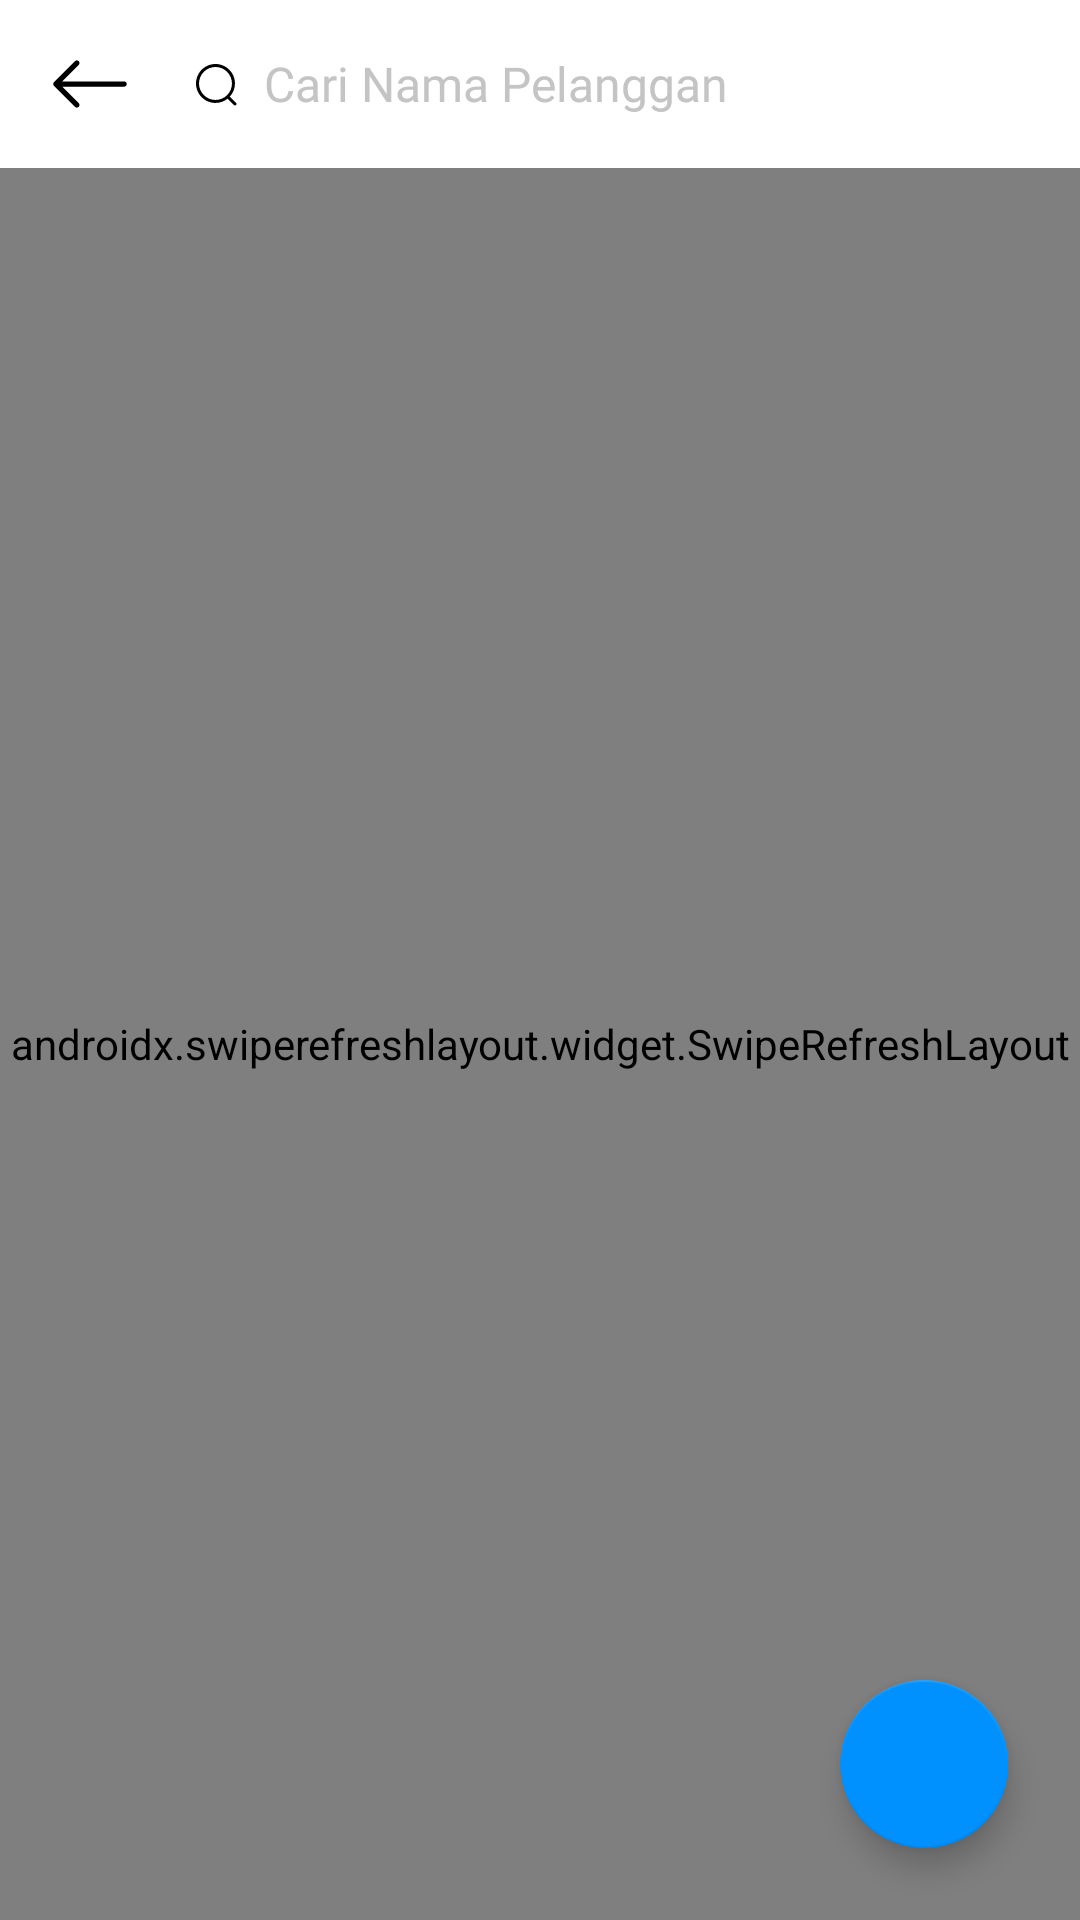

Layout XML and referenced resources for this Android screen:
<!-- AndroidManifest.xml: application theme Theme.SmartWaterMeter -->
<!-- res/layout/fragment_user_admin.xml -->
<?xml version="1.0" encoding="utf-8"?>
<RelativeLayout xmlns:android="http://schemas.android.com/apk/res/android"
    xmlns:tools="http://schemas.android.com/tools"
    android:layout_width="match_parent"
    android:layout_height="match_parent"
    tools:context=".ui.admin.AdminUserFragment">

    <com.google.android.material.appbar.AppBarLayout
        android:id="@+id/appBar"
        android:layout_width="match_parent"
        android:layout_height="?attr/actionBarSize"
        android:background="@color/white">

        <RelativeLayout
            android:layout_width="match_parent"
            android:layout_height="56dp"
            android:layout_marginStart="16dp"
            android:layout_marginEnd="16dp">

            <ImageView
                android:id="@+id/imgBack"
                android:layout_width="28dp"
                android:layout_height="match_parent"
                android:layout_centerVertical="true"
                android:contentDescription="@string/back"
                android:src="@drawable/ic_arrow_left" />

            <LinearLayout
                android:layout_width="match_parent"
                android:layout_height="46dp"
                android:layout_centerVertical="true"
                android:layout_marginStart="8dp"
                android:layout_toEndOf="@id/imgBack"
                android:background="@drawable/bg_edit_text"
                android:orientation="horizontal"
                android:paddingStart="12dp"
                android:paddingEnd="12dp">

                <ImageView
                    android:layout_width="16dp"
                    android:layout_height="16dp"
                    android:layout_gravity="center_vertical"
                    android:src="@drawable/ic_search_outline" />

                <EditText
                    android:id="@+id/etSearchUser"
                    android:layout_width="match_parent"
                    android:layout_height="match_parent"
                    android:layout_gravity="center_vertical"
                    android:layout_marginStart="8dp"
                    android:background="@android:color/transparent"
                    android:fontFamily="@font/roboto"
                    android:hint="@string/search_user"
                    android:inputType="textPersonName"
                    android:textColor="@color/primary_text"
                    android:textColorHint="@color/hint"
                    android:textSize="16sp" />
            </LinearLayout>
        </RelativeLayout>
    </com.google.android.material.appbar.AppBarLayout>

    <androidx.swiperefreshlayout.widget.SwipeRefreshLayout
        android:id="@+id/swipeRefresh"
        android:layout_width="match_parent"
        android:layout_height="match_parent"
        android:layout_below="@id/appBar">

        <androidx.recyclerview.widget.RecyclerView
            android:id="@+id/rvAllDataUser"
            android:layout_width="match_parent"
            android:layout_height="match_parent"
            tools:listitem="@layout/list_user" />
    </androidx.swiperefreshlayout.widget.SwipeRefreshLayout>

    <com.google.android.material.floatingactionbutton.FloatingActionButton xmlns:app="http://schemas.android.com/apk/res-auto"
        android:id="@+id/fabAddUser"
        android:layout_width="wrap_content"
        android:layout_height="wrap_content"
        android:layout_alignParentEnd="true"
        android:layout_alignParentBottom="true"
        android:layout_marginEnd="24dp"
        android:layout_marginBottom="24dp"
        android:background="@drawable/bg_icon_blue"
        android:contentDescription="@string/add_user"
        android:src="@drawable/ic_add_user_outline"
        app:tint="@android:color/white" />
</RelativeLayout>
<!-- res/layout/list_user.xml (included above) -->
<?xml version="1.0" encoding="utf-8"?>
<RelativeLayout xmlns:android="http://schemas.android.com/apk/res/android"
    android:layout_width="match_parent"
    android:layout_height="wrap_content"
    android:orientation="vertical"
    android:paddingStart="16dp"
    android:paddingTop="8dp"
    android:paddingEnd="16dp"
    android:paddingBottom="8dp">

    <de.hdodenhof.circleimageview.CircleImageView
        android:id="@+id/imgUser"
        android:layout_width="52dp"
        android:layout_height="52dp"
        android:layout_centerVertical="true" />

    <LinearLayout
        android:layout_width="match_parent"
        android:layout_height="wrap_content"
        android:layout_centerVertical="true"
        android:layout_marginStart="16dp"
        android:layout_marginEnd="16dp"
        android:layout_toStartOf="@id/tvUserStatues"
        android:layout_toEndOf="@id/imgUser"
        android:orientation="vertical">

        <TextView
            android:id="@+id/tvName"
            android:layout_width="match_parent"
            android:layout_height="wrap_content"
            android:ellipsize="end"
            android:fontFamily="@font/roboto_medium"
            android:maxLines="1"
            android:singleLine="true"
            android:textColor="@color/primary_text"
            android:textSize="16sp" />

        <TextView
            android:id="@+id/tvUserID"
            android:layout_width="match_parent"
            android:layout_height="wrap_content"
            android:layout_marginTop="8dp"
            android:ellipsize="end"
            android:fontFamily="@font/roboto"
            android:maxLines="1"
            android:singleLine="true"
            android:textColor="@color/secondary_text"
            android:textSize="14sp" />

    </LinearLayout>

    <TextView
        android:id="@+id/tvUserStatues"
        android:layout_width="wrap_content"
        android:layout_height="wrap_content"
        android:layout_alignParentEnd="true"
        android:layout_centerVertical="true"
        android:background="@drawable/bg_statues_green"
        android:fontFamily="@font/roboto_medium"
        android:paddingStart="10dp"
        android:paddingTop="3dp"
        android:paddingEnd="10dp"
        android:paddingBottom="3dp"
        android:text="Aktif"
        android:textColor="@color/green"
        android:textSize="13sp" />
</RelativeLayout>
<!-- resources referenced by this layout -->
<resources>
  <color name="green">#15BE6D</color>
  <color name="hint">#C4C4C4</color>
  <color name="primary_text">#212226</color>
  <color name="secondary_text">#757575</color>
  <color name="white">#FFFFFF</color>
  <!-- drawable bg_icon_blue (drawable) -->
  <?xml version="1.0" encoding="utf-8"?>
  <shape xmlns:android="http://schemas.android.com/apk/res/android"
      android:shape="oval">
      <solid android:color="@color/primary" />
  </shape>
  <!-- drawable bg_statues_green (drawable) -->
  <?xml version="1.0" encoding="utf-8"?>
  <shape xmlns:android="http://schemas.android.com/apk/res/android"
      android:shape="rectangle">
      <solid android:color="@color/semi_green" />
      <corners android:radius="3dp" />
  </shape>
  <!-- drawable ic_arrow_left (drawable) -->
  <vector xmlns:android="http://schemas.android.com/apk/res/android"
      android:width="24dp"
      android:height="24dp"
      android:viewportWidth="24"
      android:viewportHeight="24">
    <path
        android:pathData="M22.5,12C22.5,11.8011 22.421,11.6103 22.2803,11.4697C22.1397,11.329 21.9489,11.25 21.75,11.25H4.0605L8.781,6.531C8.9218,6.3902 9.0009,6.1992 9.0009,6C9.0009,5.8008 8.9218,5.6098 8.781,5.469C8.6402,5.3282 8.4492,5.2491 8.25,5.2491C8.0508,5.2491 7.8598,5.3282 7.719,5.469L1.719,11.469C1.6492,11.5387 1.5937,11.6214 1.5559,11.7126C1.5181,11.8037 1.4987,11.9014 1.4987,12C1.4987,12.0987 1.5181,12.1963 1.5559,12.2875C1.5937,12.3786 1.6492,12.4613 1.719,12.531L7.719,18.531C7.8598,18.6718 8.0508,18.751 8.25,18.751C8.4492,18.751 8.6402,18.6718 8.781,18.531C8.9218,18.3902 9.0009,18.1992 9.0009,18C9.0009,17.8008 8.9218,17.6098 8.781,17.469L4.0605,12.75H21.75C21.9489,12.75 22.1397,12.671 22.2803,12.5303C22.421,12.3897 22.5,12.1989 22.5,12V12Z"
        android:fillColor="#000000"
        android:fillType="evenOdd"/>
  </vector>
  <!-- drawable ic_search_outline (drawable) -->
  <vector xmlns:android="http://schemas.android.com/apk/res/android"
      android:width="24dp"
      android:height="24dp"
      android:viewportWidth="24"
      android:viewportHeight="24">
    <path
        android:pathData="M11.7388,2C17.1088,2 21.4768,6.368 21.4768,11.738C21.4768,14.2715 20.5045,16.5823 18.9134,18.3165L22.0442,21.4407C22.3372,21.7337 22.3382,22.2077 22.0452,22.5007C21.8992,22.6487 21.7062,22.7217 21.5142,22.7217C21.3232,22.7217 21.1312,22.6487 20.9842,22.5027L17.8156,19.343C16.1489,20.6778 14.0355,21.477 11.7388,21.477C6.3688,21.477 1.9998,17.108 1.9998,11.738C1.9998,6.368 6.3688,2 11.7388,2ZM11.7388,3.5C7.1958,3.5 3.4998,7.195 3.4998,11.738C3.4998,16.281 7.1958,19.977 11.7388,19.977C16.2808,19.977 19.9768,16.281 19.9768,11.738C19.9768,7.195 16.2808,3.5 11.7388,3.5Z"
        android:fillColor="#000000"
        android:fillType="evenOdd"/>
  </vector>
  <string name="add_user">Tambah Pelanggan</string>
  <string name="back">back</string>
  <string name="search_user">Cari Nama Pelanggan</string>
  <style name="Theme.SmartWaterMeter" parent="Theme.MaterialComponents.DayNight.NoActionBar">
          <item name="colorPrimary">@color/primary</item>
          <item name="colorPrimaryVariant">@color/primary_dark</item>
          <item name="colorOnPrimary">@color/white</item>
          <item name="colorSecondary">@color/primary</item>
          <item name="colorSecondaryVariant">@color/primary_dark</item>
          <item name="colorOnSecondary">@color/black</item>
          <item name="android:statusBarColor" tools:targetApi="l">?attr/colorPrimaryVariant</item>
      </style>
  <color name="primary">#0091FF</color>
  <color name="semi_green">#2615DF7E</color>
  <color name="primary_dark">#033FC0</color>
  <color name="black">#000000</color>
</resources>
